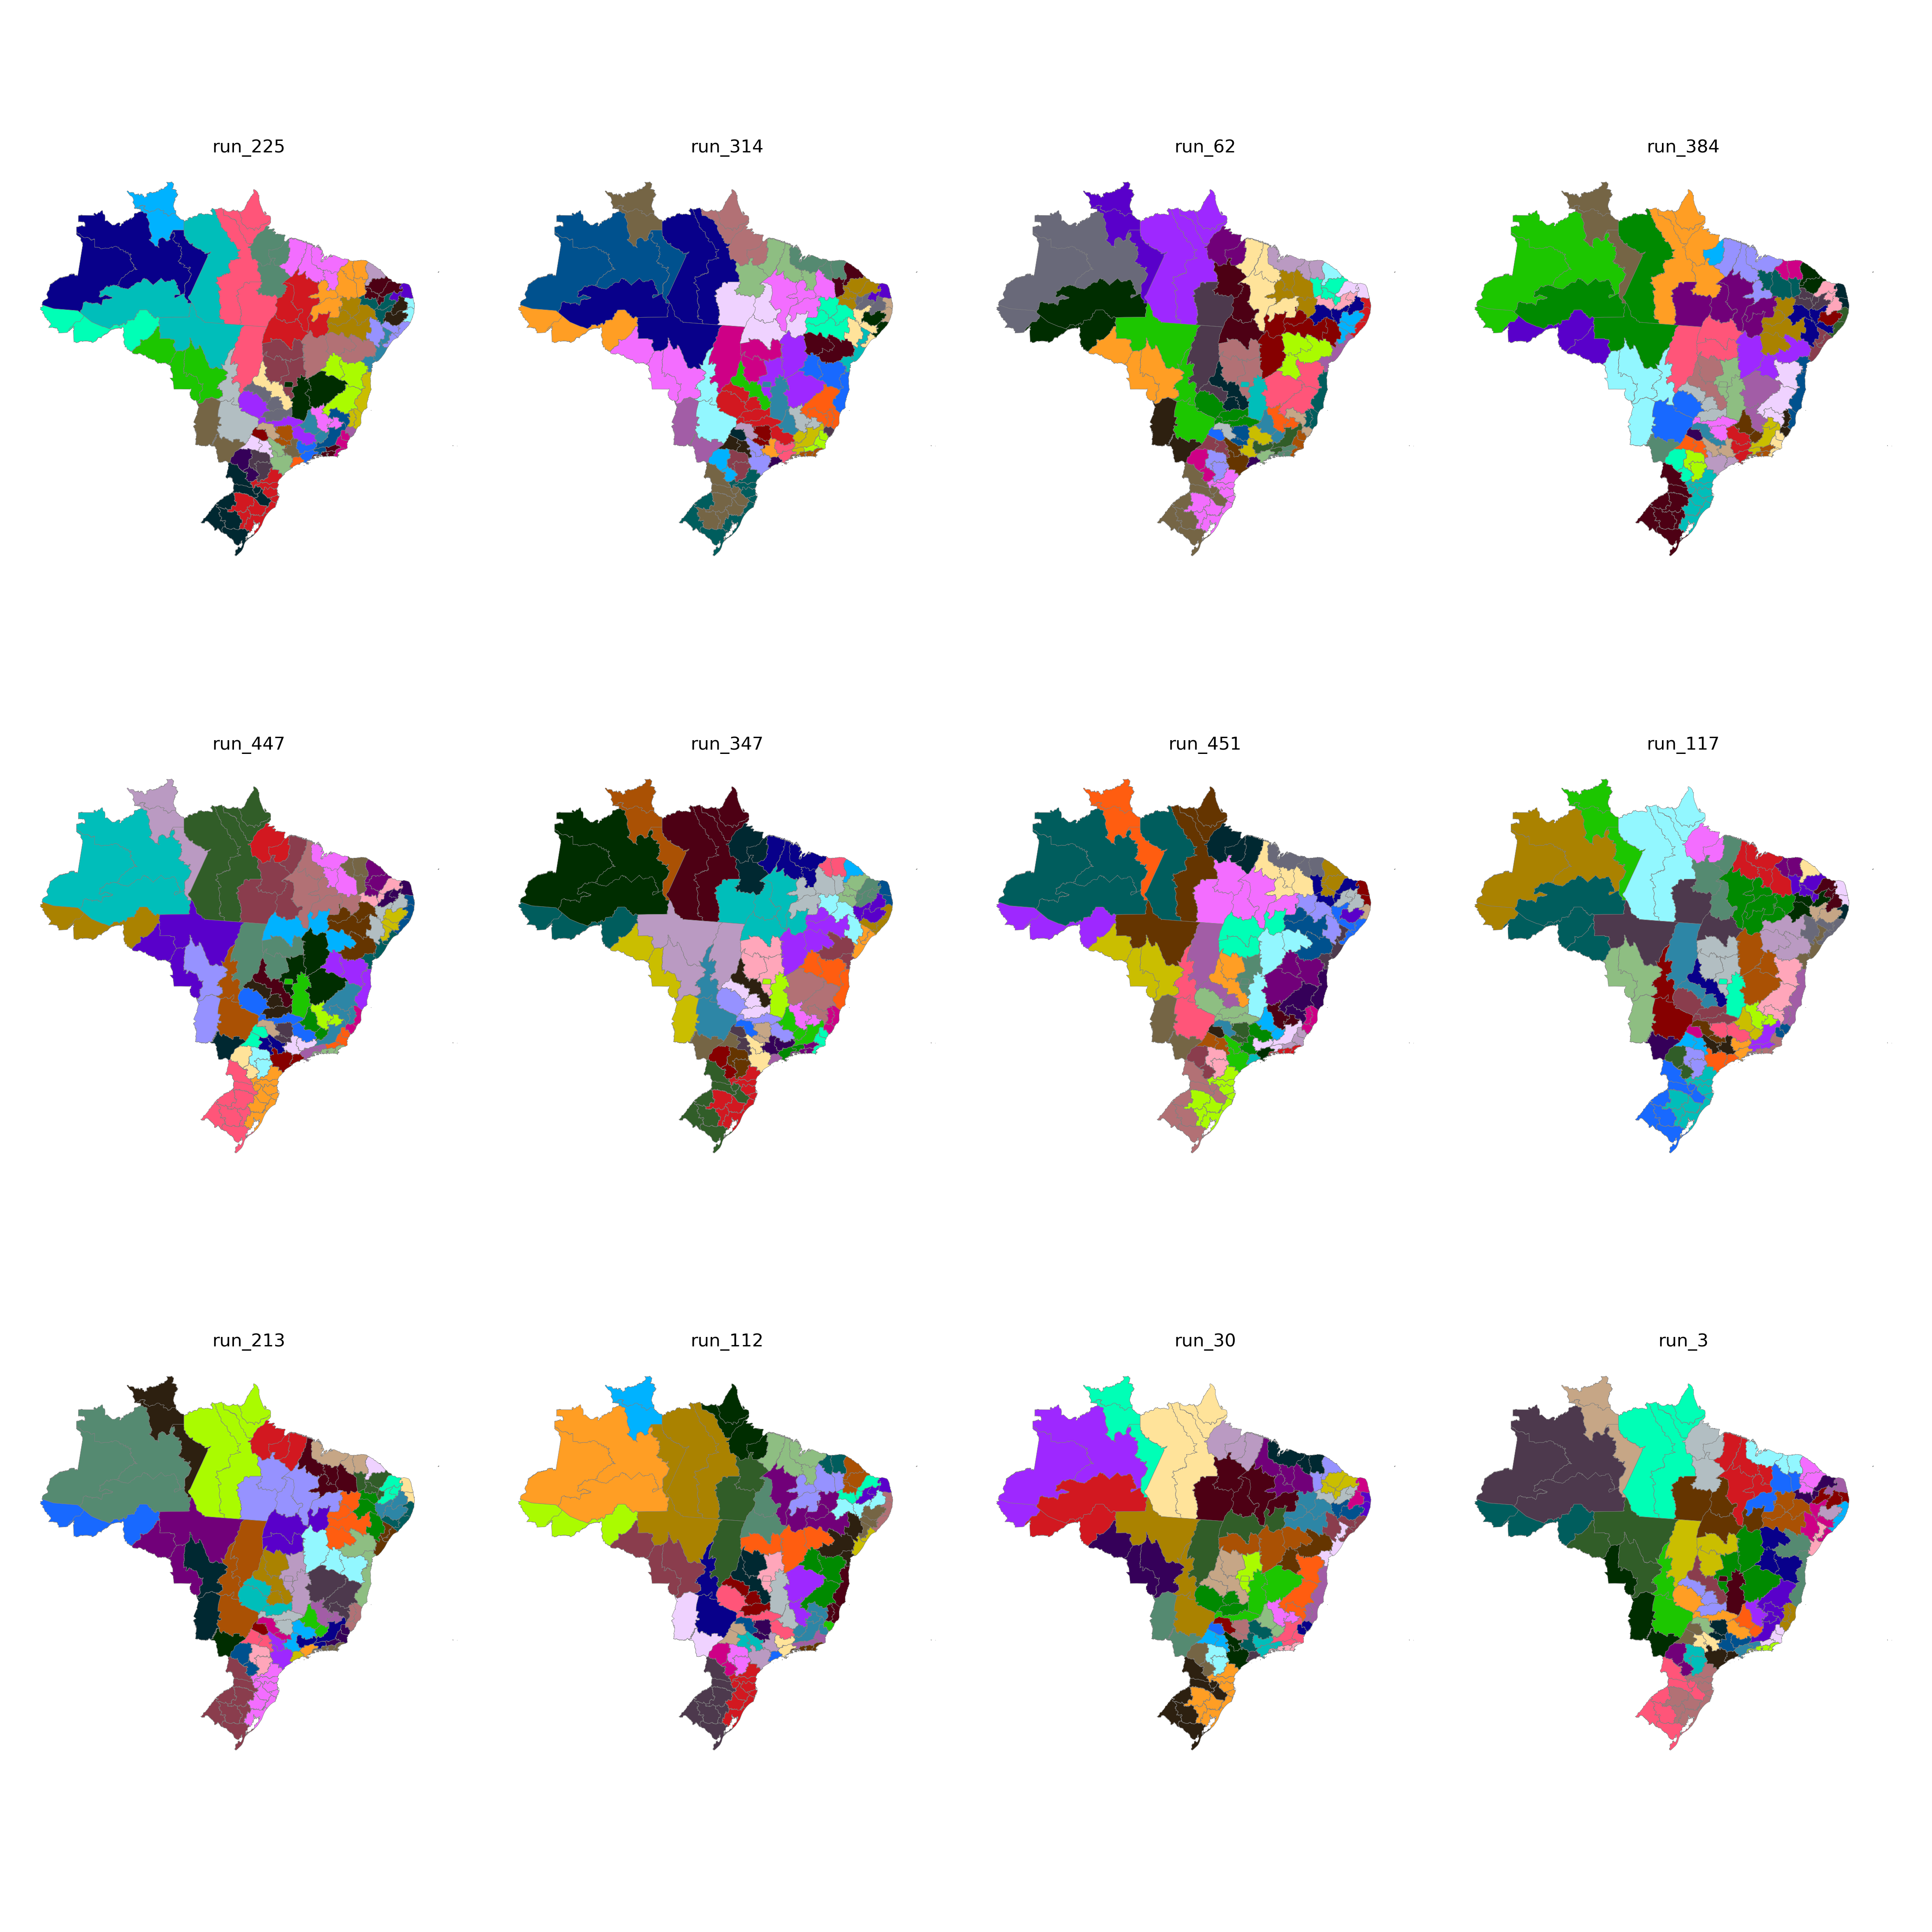

The data file committed next to this chart (first rows):
CD_RGINT, cluster
1101, 35
1102, 31
1201, 35
1202, 34
1301, 34
1302, 34
1303, 35
1304, 33
1401, 33
1402, 33
1501, 6
1502, 9
1503, 5
1504, 5
1505, 7
1506, 7
1507, 6
1601, 7
1602, 7
1701, 25
1702, 5
1703, 40
2101, 9
2102, 9
2103, 9
2104, 10
2105, 5
2201, 10
2202, 8
2203, 26
2204, 26
2205, 25
2206, 10
2301, 11
2302, 18
2303, 18
2304, 18
2305, 10
2306, 8
2401, 17
2402, 19
2403, 19
2501, 17
2502, 12
2503, 19
2504, 19
2601, 16
2602, 15
2603, 12
2604, 12
2701, 16
2702, 15
2801, 14
2802, 15
2901, 14
2902, 13
2903, 21
2904, 30
2905, 30
2906, 25
... 73 more rows
